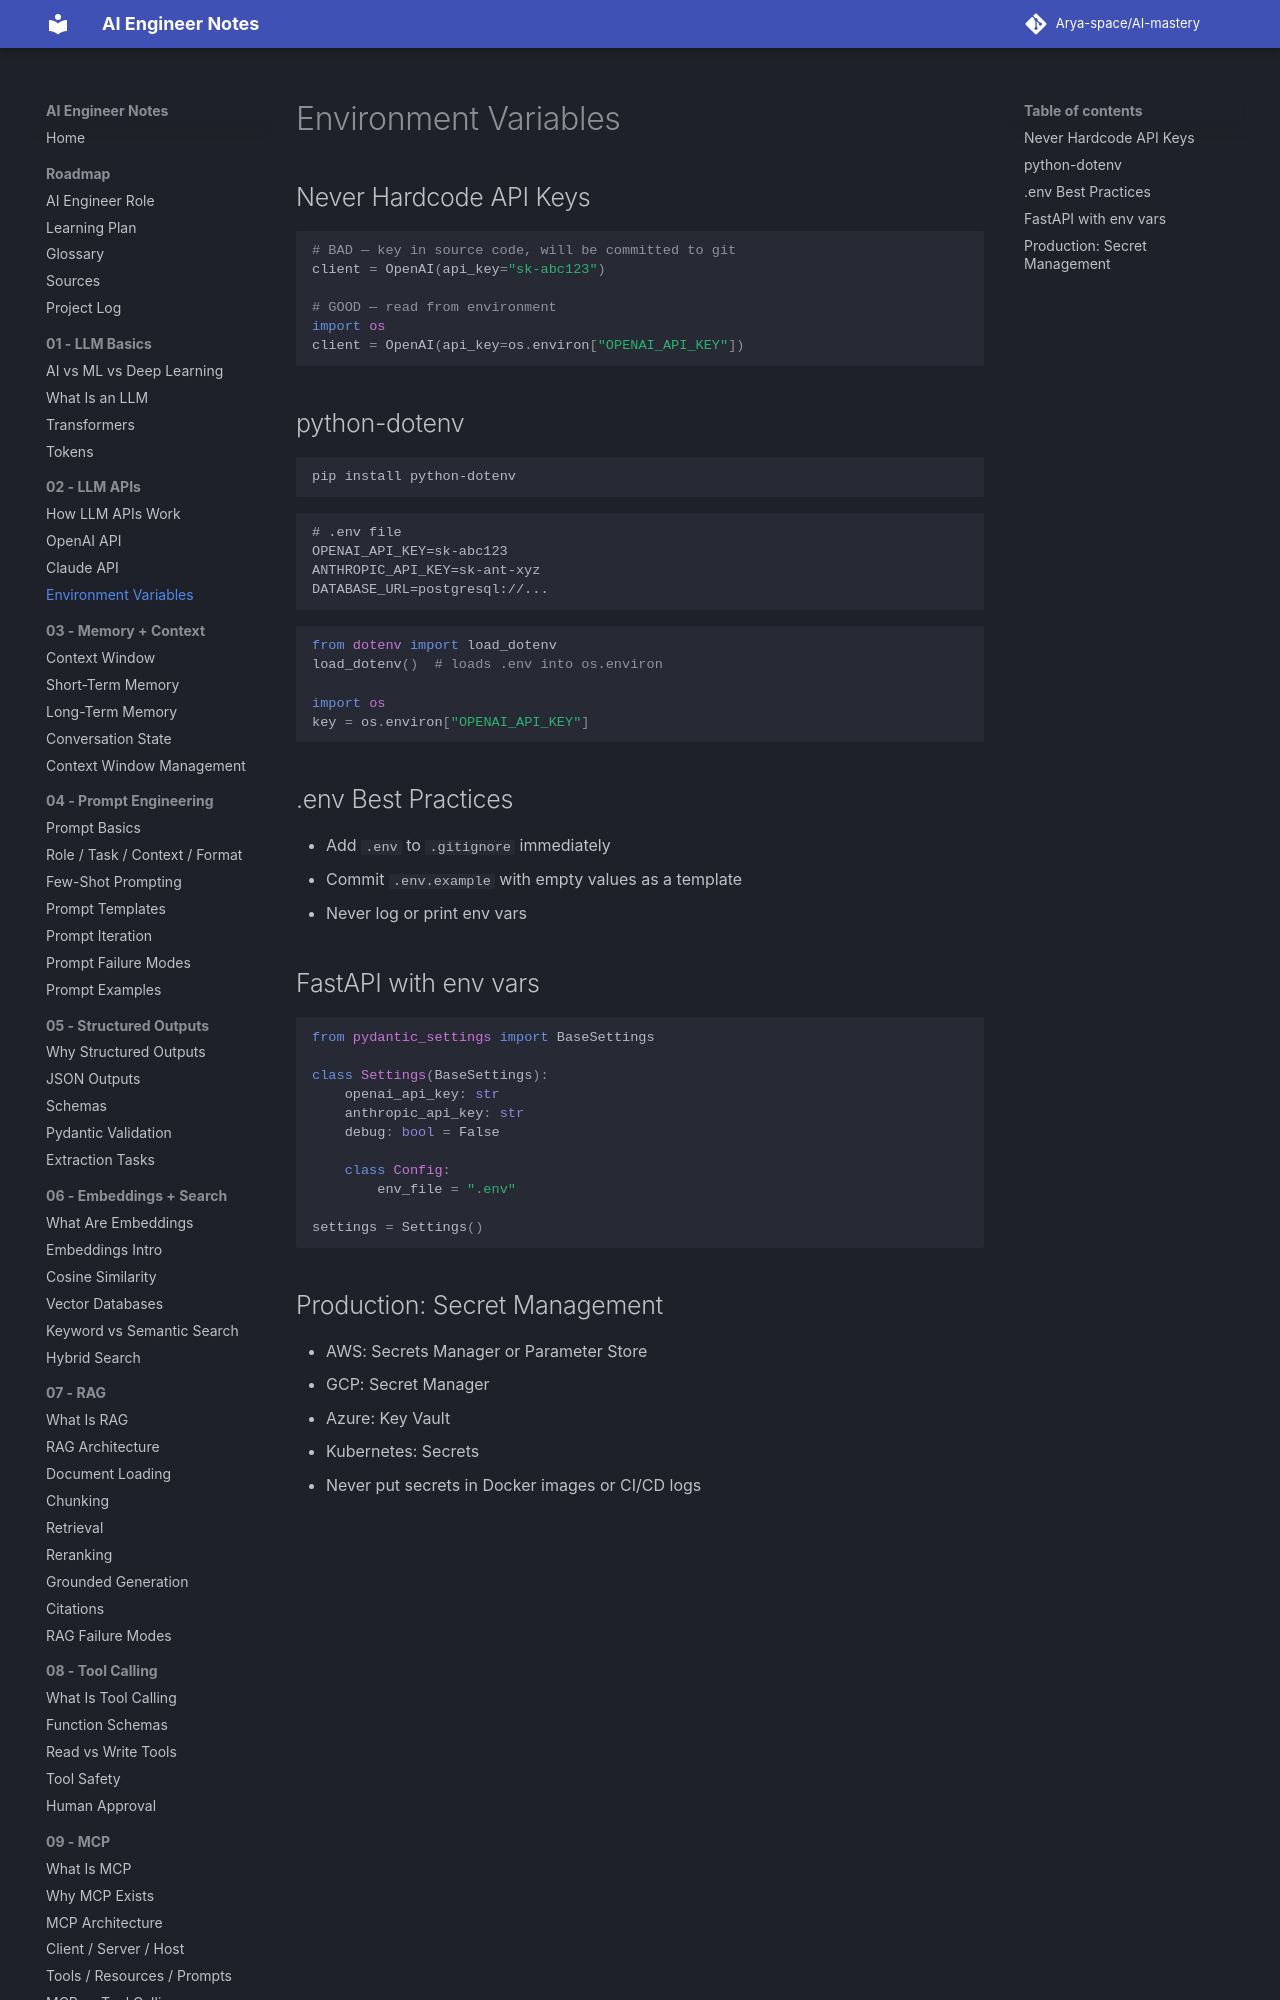

repository: Arya-space/AI-mastery · page: 02_llm_apis/environment_variables/index.html · generator: mkdocs

# Environment Variables

## Never Hardcode API Keys
```python
# BAD — key in source code, will be committed to git
client = OpenAI(api_key="sk-abc123")

# GOOD — read from environment
import os
client = OpenAI(api_key=os.environ["OPENAI_API_KEY"])
```

## python-dotenv
```bash
pip install python-dotenv
```
```
# .env file
OPENAI_API_KEY=sk-abc123
ANTHROPIC_API_KEY=sk-ant-xyz
DATABASE_URL=postgresql://...
```
```python
from dotenv import load_dotenv
load_dotenv()  # loads .env into os.environ

import os
key = os.environ["OPENAI_API_KEY"]
```
